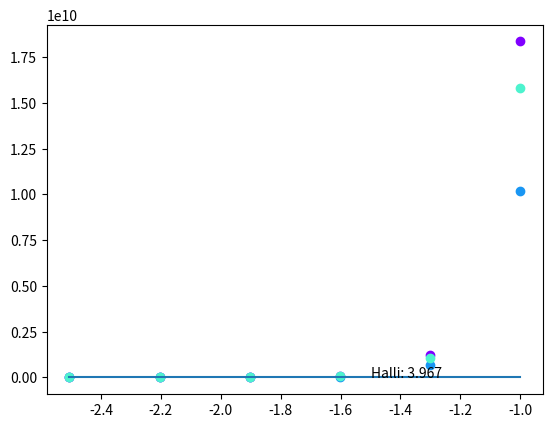

Source code (Python):
# finna skekkju trendið þegar n breitist
import numpy as np
import matplotlib.pyplot as plt
import matplotlib.cm as cm

def ydt(y, t):
    y1, y2 = y
    dy1dt = y1 + y2
    dy2dt = -y1 + 2*y2
    return np.array([dy1dt, dy2dt])


def rungeKuttaLastElement(dy, y0, T, n):
    h = T/n
    yi = np.array(y0, dtype=float)
    t0 = T[0] if type(T) is list else 0
    T = T[1] if type(T) is list else T
    for i in range(n):
        t = i*h
        k1 = dy(yi, t)
        k2 = dy(yi + h/2 * k1, t + h/2)
        k3 = dy(yi + h/2 * k2, t + h/2)
        k4 = dy(yi + h * k3, t + h)
        yi = yi + h/6 * (k1 + 2*k2 + 2*k3 + k4)
    
    return yi

def randInitialPosition():
    return (np.random.rand(2)-0.5)*4*np.pi
T = 20
n = np.array([200, 400, 800, 1600, 3200, 6400])
N = 10*max(n)
N_OF_INITIAL_POSITIONS = 3

Y0 = [randInitialPosition() for _ in range(N_OF_INITIAL_POSITIONS)]

YT = [rungeKuttaLastElement(ydt, y0, T, N) for y0 in Y0]

error = []
for pidx in range(N_OF_INITIAL_POSITIONS):
    error.append([])
    for ni in n:
        error[pidx].append(np.linalg.norm(rungeKuttaLastElement(ydt, Y0[pidx], T, ni) - YT[pidx]))

logError = np.log10(error)
logh = np.log10(T/n)
colors = cm.rainbow(np.linspace(0, 1, len(n)))
for logerror_for_initial_pos, color in zip(error, colors):
    plt.scatter(logh, logerror_for_initial_pos, color=color)


loghTiled = np.tile(logh, N_OF_INITIAL_POSITIONS)
logErrorFlat = logError.flatten()
print(np.shape(loghTiled), np.shape(logErrorFlat))
exponent, offset = np.polyfit(loghTiled, logErrorFlat, 1)
print("Exponent:", exponent)

logFitH = np.array([min(logh), max(logh)])
logFitErr = exponent * logFitH + offset

plt.plot(logFitH, logFitErr)

plt.text(-1.5,6,f"Halli: {exponent:.3f}")

plt.show()
